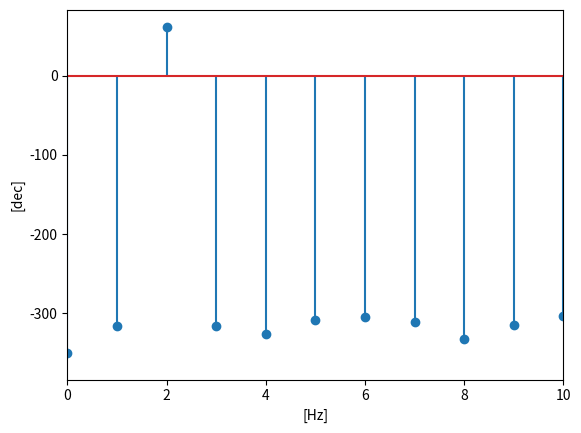

Reproduce this figure in Python.
import matplotlib.pyplot as plt
import numpy as np
import time

#------------------------------
Tc = 1
fs = 1000
N = Tc * fs
Ts = 1 / fs
t = np.arange(0, Tc, Ts)
y = np.sin(2 * np.pi * 2 * t)
#------------------------------
dftI = 0
dft = []
widmo = []
widmoDec = []
skalaCzest = []
#------------------------------
start = time.time()
fft = np.fft.fft(y)
end = time.time()
print("Czas FFT:")
print(end - start)
#------------------------------
for i in range(int(N / 2)):
    widmo.append(np.sqrt(fft[i].real ** 2 + fft[i].imag ** 2))
    widmoDec.append(10 * np.log(widmo[i]))
    skalaCzest.append(i * fs / N)

plt.xlabel("[Hz]")
plt.ylabel("[dec]")
plt.stem(skalaCzest, widmoDec)
plt.xlim(0, 10)
plt.savefig("fft.png")
plt.show()
